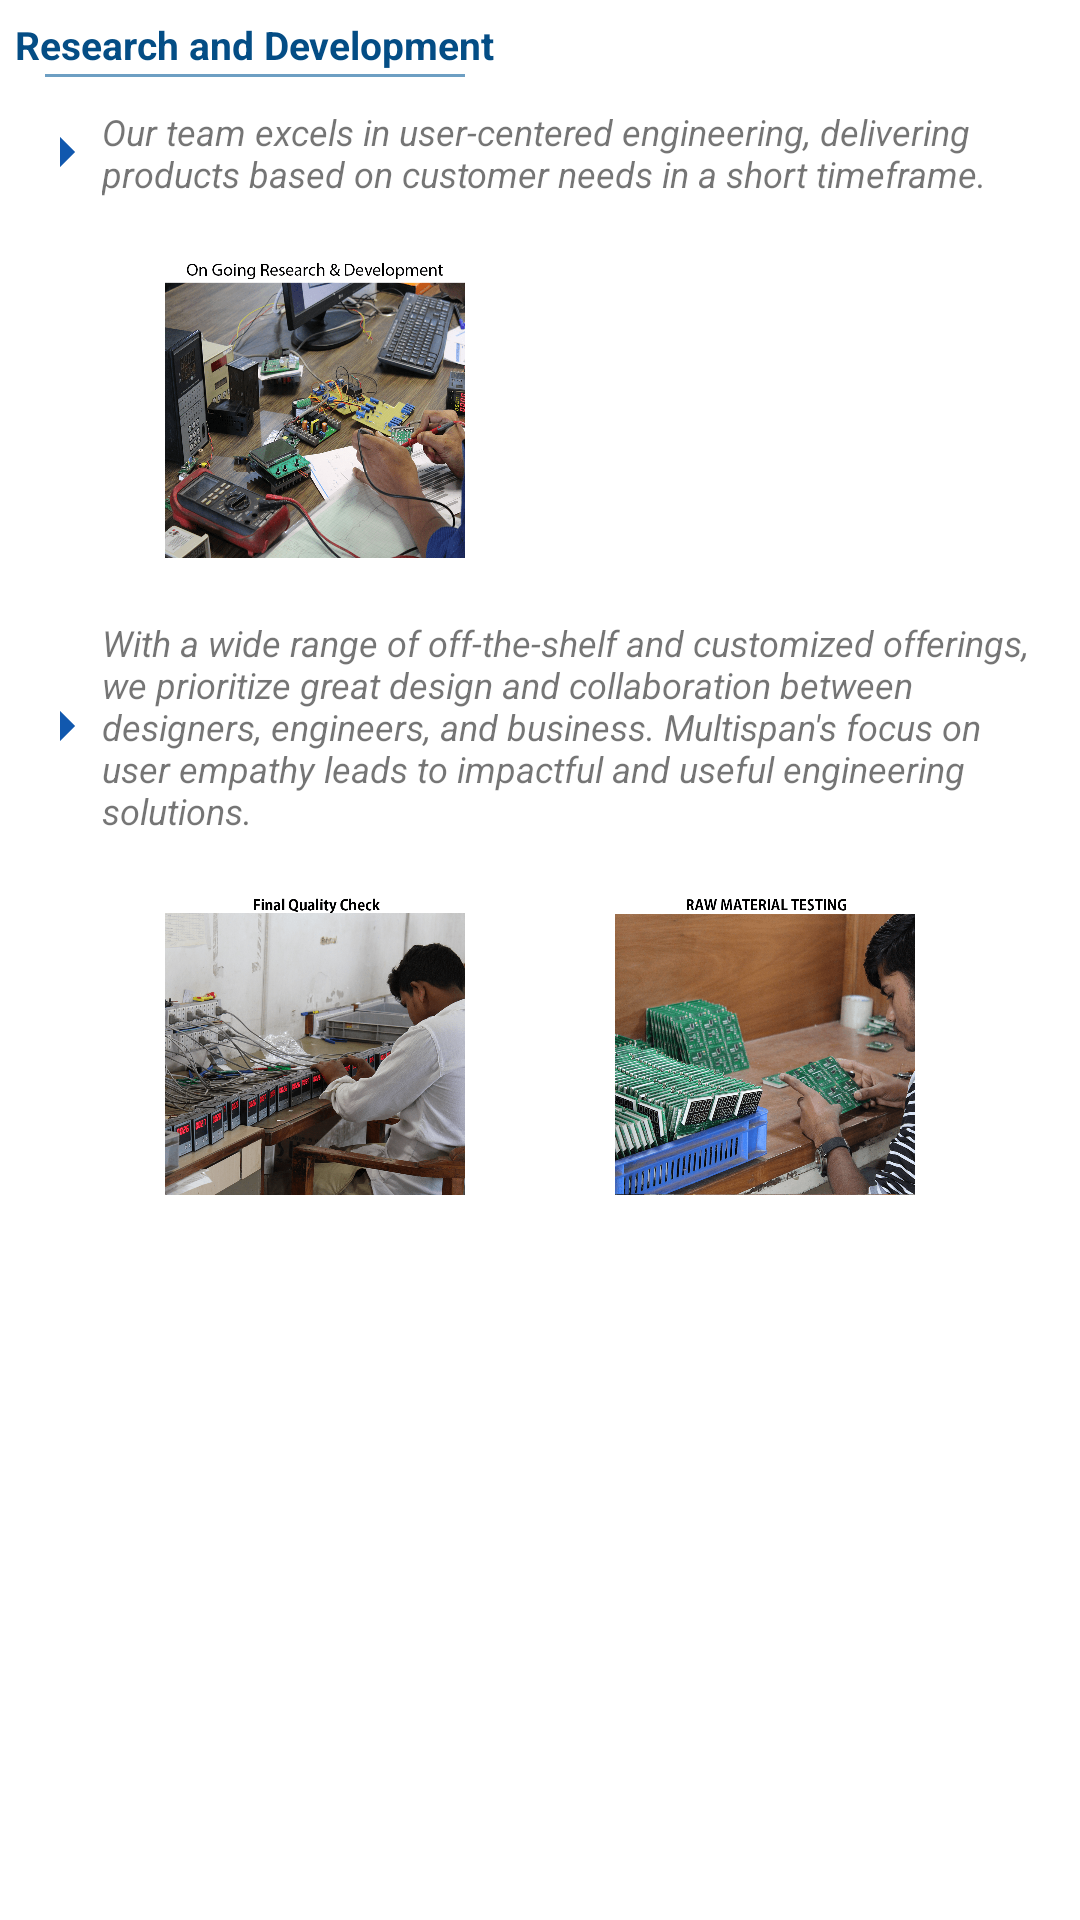

Write the Android layout XML for this screen, with the resource values it uses.
<!-- AndroidManifest.xml: application theme Theme.Multispan -->
<!-- res/layout/fragment_research_development.xml -->
<?xml version="1.0" encoding="utf-8"?>
<FrameLayout xmlns:android="http://schemas.android.com/apk/res/android"
    xmlns:tools="http://schemas.android.com/tools"
    android:layout_width="match_parent"
    android:layout_height="match_parent"
    tools:context=".ResearchDevelopmentFragment">

    <LinearLayout
        android:layout_width="wrap_content"
        android:layout_height="wrap_content"
        android:orientation="vertical">

    <com.google.android.material.textview.MaterialTextView
        android:layout_width="wrap_content"
        android:layout_height="wrap_content"
        android:text="Research and Development"
        android:textSize="13sp"
        android:layout_marginTop="6dp"
        android:layout_marginLeft="5dp"
        android:textStyle="bold"
        android:textColor="#044D85"/>

    <TextView
        android:id="@+id/border2"
        android:layout_width="140dp"
        android:layout_height="1dp"
        android:background="#6D9FC3"
        android:layout_marginLeft="15dp"
        android:layout_marginTop="1dp" />


        <TextView
            android:layout_width="wrap_content"
            android:layout_height="wrap_content"
            android:drawableStart="@drawable/baseline_arrow_right_24"
            android:text="Our team excels in user-centered engineering, delivering products based on customer needs in a short timeframe. "
            android:textSize="12sp"
            android:textStyle="italic"
            android:layout_margin="10dp"/>

        <LinearLayout
            android:layout_width="wrap_content"
            android:layout_height="wrap_content"
            android:layout_margin="10dp"
            android:layout_gravity="center">
            <ImageView
                android:layout_width="150dp"
                android:layout_height="100dp"
                android:src="@drawable/researchdevelopment"/>

            <ImageView
                android:layout_width="150dp"
                android:layout_height="100dp"
                android:src="@drawable/researchlab"/>

        </LinearLayout>

        <TextView
            android:layout_width="wrap_content"
            android:layout_height="wrap_content"
            android:drawableStart="@drawable/baseline_arrow_right_24"
            android:text="With a wide range of off-the-shelf and customized offerings, we prioritize great design and collaboration between designers, engineers, and business. Multispan's focus on user empathy leads to impactful and useful engineering solutions. "
            android:textSize="12sp"
            android:textStyle="italic"
            android:layout_margin="10dp"/>


        <LinearLayout
            android:layout_width="wrap_content"
            android:layout_height="wrap_content"
            android:layout_margin="10dp"
            android:layout_gravity="center">
            <ImageView
                android:layout_width="150dp"
                android:layout_height="100dp"
                android:src="@drawable/qualitycheck"/>

            <ImageView
                android:layout_width="150dp"
                android:layout_height="100dp"
                android:src="@drawable/rawmaterial"/>

        </LinearLayout>

    </LinearLayout>

</FrameLayout>
<!-- resources referenced by this layout -->
<resources>
  <!-- drawable baseline_arrow_right_24 (drawable) -->
  <vector android:autoMirrored="true" android:height="24dp"
      android:tint="#1158AE" android:viewportHeight="24"
      android:viewportWidth="24" android:width="24dp" xmlns:android="http://schemas.android.com/apk/res/android">
      <path android:fillColor="@android:color/white" android:pathData="M10,17l5,-5 -5,-5v10z"/>
  </vector>
  <!-- drawable qualitycheck: png bitmap (drawable, 471707 bytes) -->
  <!-- drawable rawmaterial: png bitmap (drawable, 493908 bytes) -->
  <!-- drawable researchdevelopment: png bitmap (drawable, 498798 bytes) -->
  <style name="Theme.Multispan" parent="Base.Theme.Multispan" />
  <style name="Base.Theme.Multispan" parent="Theme.MaterialComponents.Light.NoActionBar">
          
          
  
          <item name="android:textColorPrimary">@color/white</item>
          <item name="bottomNavigationStyle">@style/Widget.MaterialComponents.BottomNavigationView.Colored</item>
          <item name="colorPrimary">#034A97</item>
          <item name="colorOnPrimary">#FFFFFF</item>
  
  
      </style>
  <!-- not gathered from this repository: default colours our renderer supplied (Android Studio template values) -->
  <color name="white">#FFFFFFFF</color>
</resources>
